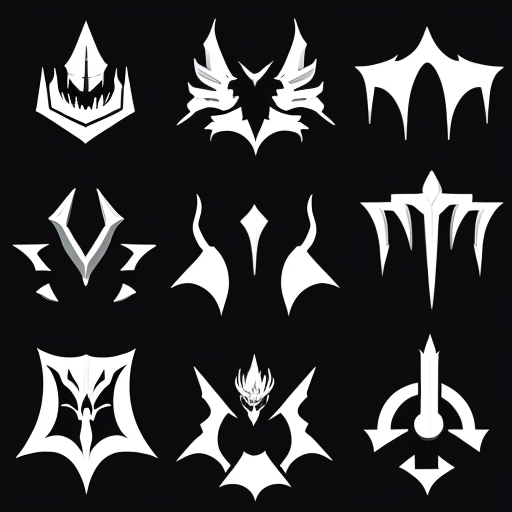
Generation parameters embedded in this image by AUTOMATIC1111 Stable Diffusion web UI or a fork of it (Forge, ...) (PNG 'parameters' text chunk):
dark souls icons for website, black and white color palette, aesthetic, minimalist, solid colors
Negative prompt: soft colors, soft edges, gray, dotted
Steps: 150, Sampler: DPM++ SDE Karras, CFG scale: 7, Seed: 3614870954, Size: 512x512, Model hash: 7234b76e42, Model: chilloutmixni